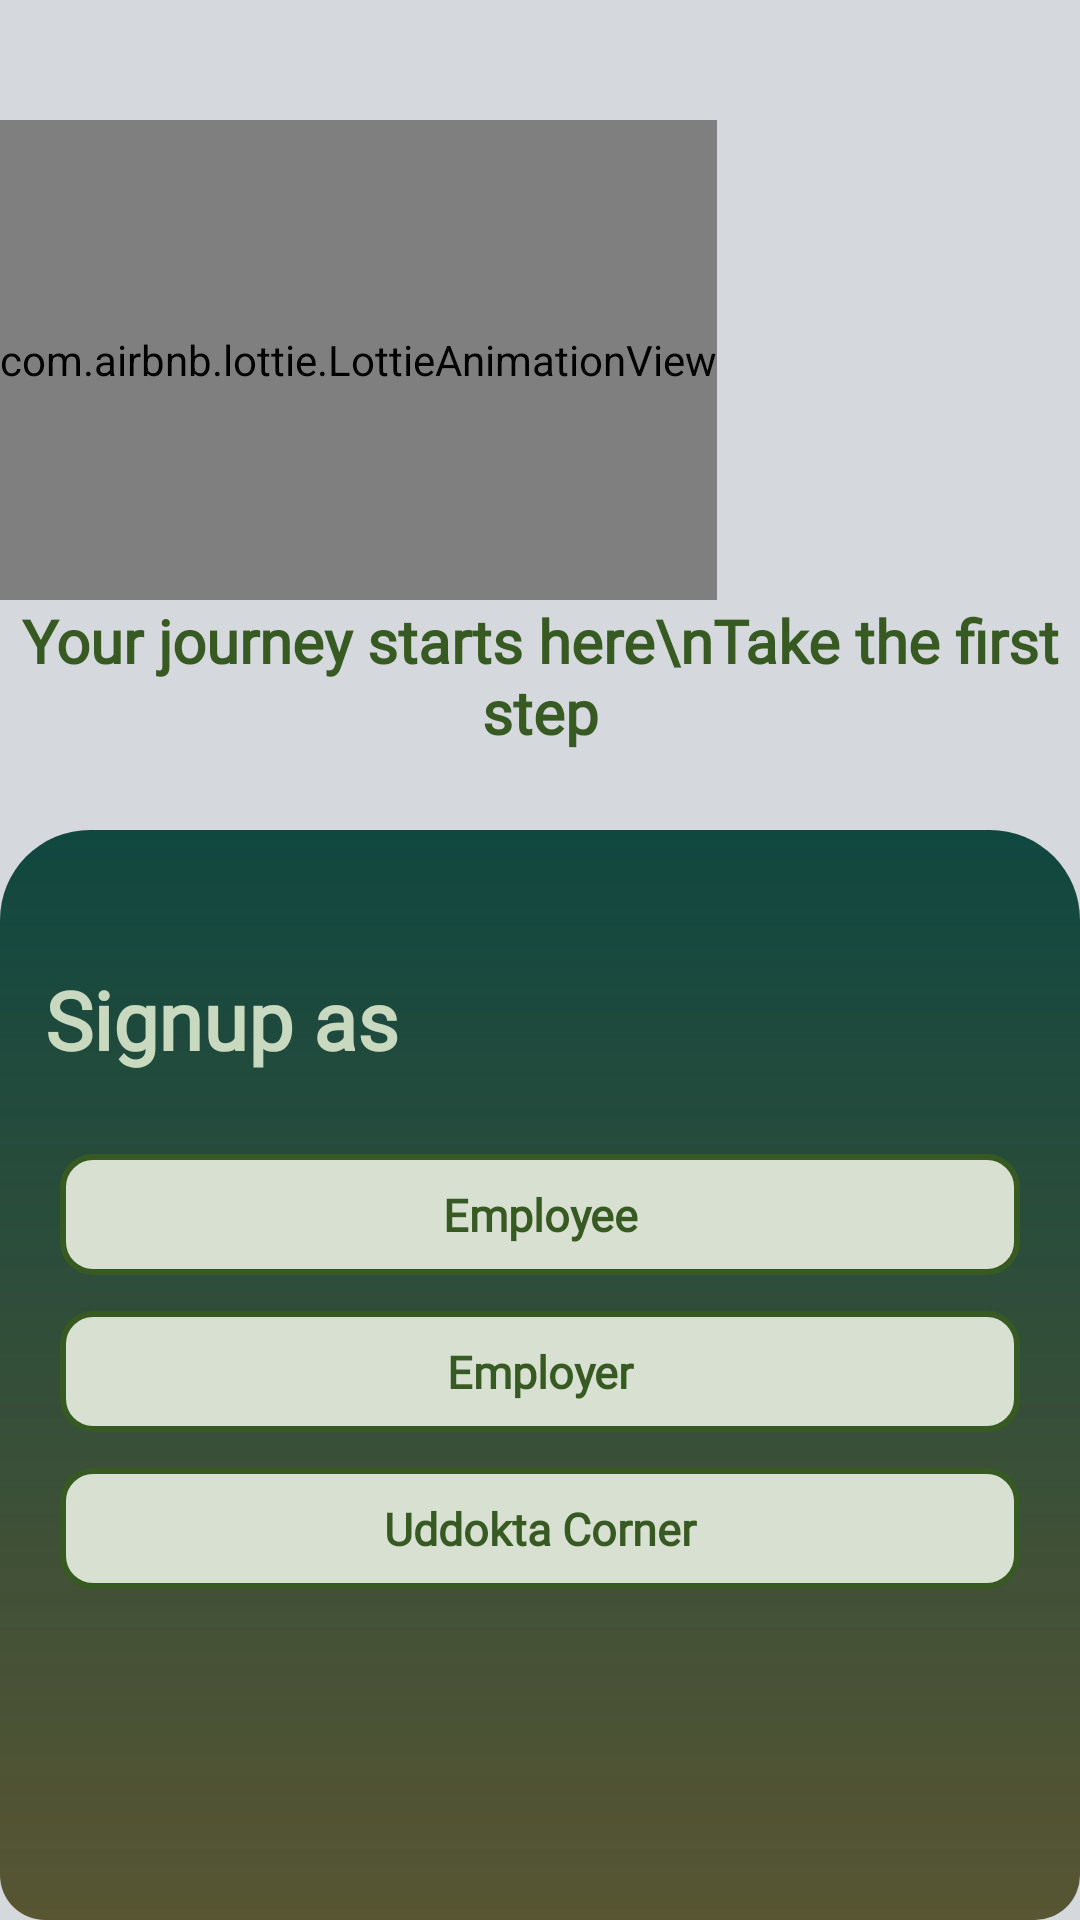

Produce the Android XML layout that renders to this screen, including the resource entries it uses.
<!-- AndroidManifest.xml: application theme Theme.StepUpBD -->
<!-- res/layout/activity_su_three.xml -->
<?xml version="1.0" encoding="utf-8"?>
<LinearLayout xmlns:android="http://schemas.android.com/apk/res/android"
    xmlns:app="http://schemas.android.com/apk/res-auto"
    xmlns:tools="http://schemas.android.com/tools"
    android:id="@+id/main"
    android:layout_width="match_parent"
    android:layout_height="match_parent"
    tools:context=".Su_three"
    android:orientation="vertical"
    android:background="#d5d8dc">

    <com.airbnb.lottie.LottieAnimationView
        android:id="@+id/myLottie"
        android:layout_width="wrap_content"
        android:layout_height="160dp"
        android:layout_marginTop="40dp"
        app:lottie_autoPlay="true"
        app:lottie_loop="true"
        app:lottie_rawRes="@raw/first_step" />

    <TextView
        android:layout_width="match_parent"
        android:layout_height="wrap_content"
        android:fontFamily="@font/open_sans_bold"
        android:gravity="center"
        android:text="Your journey starts here\nTake the first step"
        android:textColor="#375922"
        android:textSize="20sp"
        android:textStyle="bold" />



    <LinearLayout
        android:layout_width="match_parent"
        android:layout_height="match_parent"
        android:orientation="vertical"
        android:background="@drawable/lout_signup"
        android:layout_marginTop="26dp"
        >

        <TextView
            android:layout_width="match_parent"
            android:layout_height="wrap_content"
            android:text="Signup as "
            android:textSize="27sp"
            android:layout_marginTop="30dp"
            android:padding="15dp"
            android:textColor="#C8D9BF"
            android:textStyle="bold"
            android:fontFamily="@font/open_sans_bold" />

        <TextView
            android:id="@+id/buttonEmployee"
            android:layout_width="match_parent"
            android:layout_height="wrap_content"
            android:layout_marginTop="12dp"
            android:layout_marginHorizontal="20dp"
            android:background="@drawable/custom_style"
            android:gravity="center"
            android:padding="10dp"
            android:text="Employee"
            android:textColor="#375922"
            android:textSize="15sp"
            android:textStyle="bold"
            android:fontFamily="@font/opensans_semibold" />

        <TextView
            android:id="@+id/buttonEmployer"
            android:layout_width="match_parent"
            android:layout_height="wrap_content"
            android:layout_marginTop="12dp"
            android:layout_marginHorizontal="20dp"
            android:background="@drawable/custom_style"
            android:fontFamily="@font/opensans_semibold"
            android:gravity="center"
            android:padding="10dp"
            android:text="Employer"
            android:textColor="#375922"
            android:textSize="15sp"
            android:textStyle="bold" />

        <TextView
            android:id="@+id/buttonUddoktaCorner"
            android:layout_width="match_parent"
            android:layout_height="wrap_content"
            android:layout_marginTop="12dp"
            android:layout_marginHorizontal="20dp"
            android:background="@drawable/custom_style"
            android:fontFamily="@font/opensans_semibold"
            android:gravity="center"
            android:padding="10dp"
            android:text="Uddokta Corner"
            android:textColor="#375922"
            android:textSize="15sp"
            android:textStyle="bold" />


    </LinearLayout>


    </LinearLayout>
<!-- resources referenced by this layout -->
<resources>
  <!-- drawable custom_style (drawable) -->
  <?xml version="1.0" encoding="utf-8"?>
  <shape xmlns:android="http://schemas.android.com/apk/res/android"
      android:shape="rectangle"
      >
      <gradient
              android:startColor="#D8E0D2"
              android:endColor="#D8E0D2"
          />
  
      <stroke
              android:width="2dp"
              android:color="#375922"
          />
  
      <corners
              android:radius="10dp"
          />
  
  
  
  
  
  </shape>
  <!-- drawable lout_signup (drawable) -->
  <?xml version="1.0" encoding="utf-8"?>
  <shape xmlns:android="http://schemas.android.com/apk/res/android"
      android:shape="rectangle"
      >
  
      <gradient
              android:startColor="#10473F"
              android:endColor="#CC383408"
          android:angle="270"
          />
  
  
      <corners
              android:topRightRadius="30dp"
              android:topLeftRadius="30dp"
              android:bottomLeftRadius="15dp"
              android:bottomRightRadius="15dp"
          />
  
  </shape>
  <style name="Theme.StepUpBD" parent="Base.Theme.StepUpBD" />
  <style name="Base.Theme.StepUpBD" parent="Theme.Material3.DayNight.NoActionBar">
          
          
      </style>
</resources>
